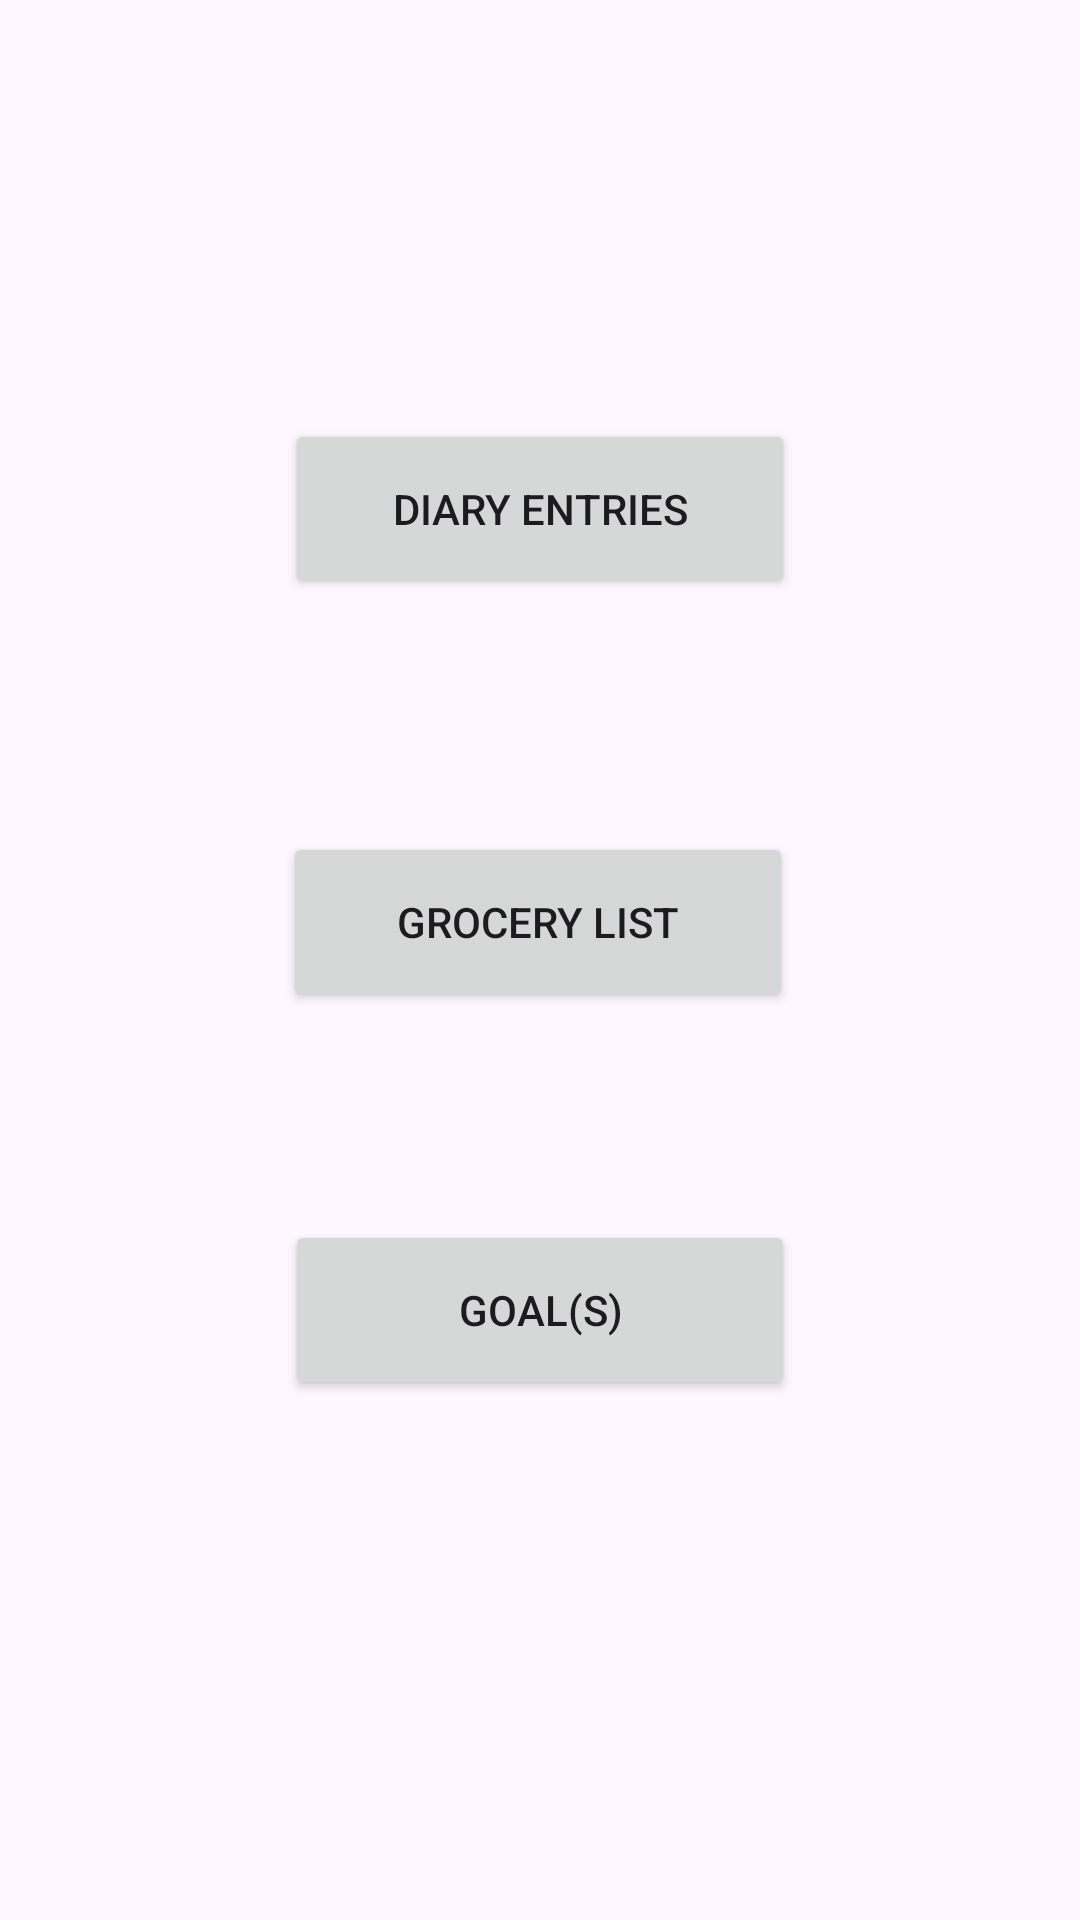

This screen was rendered from an Android layout file. Write that file and the resources it references.
<!-- AndroidManifest.xml: application theme Theme.CalorieCal -->
<!-- res/layout/activity_main.xml -->
<?xml version="1.0" encoding="utf-8"?>
<androidx.constraintlayout.widget.ConstraintLayout xmlns:android="http://schemas.android.com/apk/res/android"
    xmlns:app="http://schemas.android.com/apk/res-auto"
    xmlns:tools="http://schemas.android.com/tools"
    android:layout_width="match_parent"
    android:layout_height="match_parent"
    tools:context=".MainActivity">

    <Button
        android:id="@+id/buttonDiaries"
        android:layout_width="170dp"
        android:layout_height="60dp"
        android:text="Diary Entries"
        app:layout_constraintBottom_toTopOf="@+id/buttonList"
        app:layout_constraintEnd_toEndOf="parent"
        app:layout_constraintStart_toStartOf="parent"
        app:layout_constraintTop_toTopOf="parent"
        app:layout_constraintVertical_bias="0.643" />

    <Button
        android:id="@+id/buttonList"
        android:layout_width="170dp"
        android:layout_height="60dp"
        android:text="Grocery List"
        app:layout_constraintBottom_toBottomOf="parent"
        app:layout_constraintEnd_toEndOf="parent"
        app:layout_constraintHorizontal_bias="0.497"
        app:layout_constraintStart_toStartOf="parent"
        app:layout_constraintTop_toTopOf="parent"
        app:layout_constraintVertical_bias="0.478" />

    <Button
        android:id="@+id/buttonGoal"
        android:layout_width="170dp"
        android:layout_height="60dp"
        android:text="Goal(s)"
        app:layout_constraintBottom_toBottomOf="parent"
        app:layout_constraintEnd_toEndOf="parent"
        app:layout_constraintStart_toStartOf="parent"
        app:layout_constraintTop_toBottomOf="@+id/buttonList"
        app:layout_constraintVertical_bias="0.286" />
</androidx.constraintlayout.widget.ConstraintLayout>
<!-- resources referenced by this layout -->
<resources>
  <style name="Theme.CalorieCal" parent="Base.Theme.CalorieCal" />
  <style name="Base.Theme.CalorieCal" parent="Theme.Material3.DayNight.NoActionBar">
          
          
      </style>
</resources>
